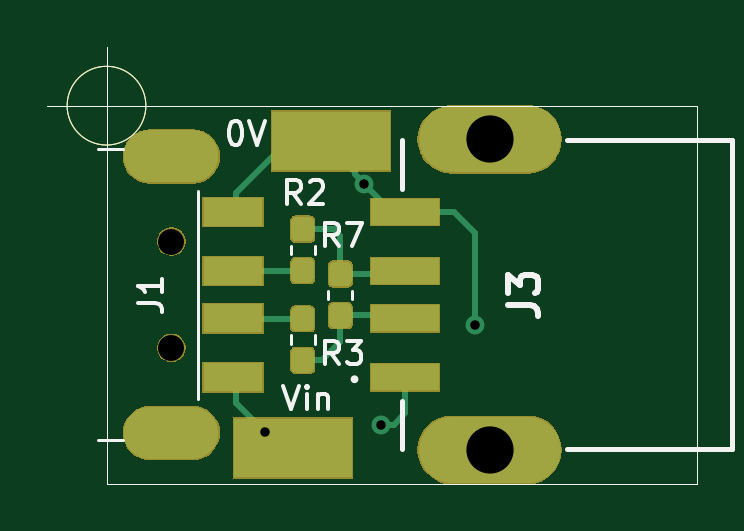
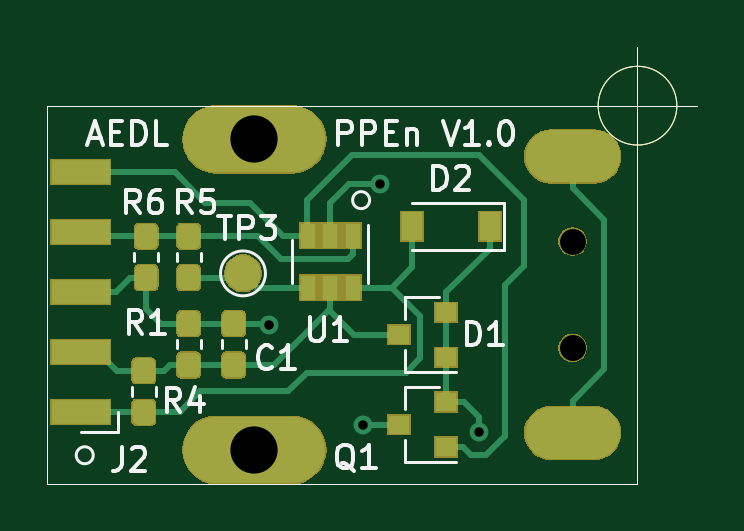
Circuit board: 9 layer files. Board 27.5 x 18.5 mm.
- bottom_copper: CacPP_PIC10-B_Cu.gbr (24597 bytes)
- bottom_mask: CacPP_PIC10-B_Mask.gbr (22266 bytes)
- bottom_silk: CacPP_PIC10-B_SilkS.gbr (11630 bytes)
- outline: CacPP_PIC10-Edge_Cuts.gbr (975 bytes)
- top_copper: CacPP_PIC10-F_Cu.gbr (14310 bytes)
- top_mask: CacPP_PIC10-F_Mask.gbr (16236 bytes)
- top_silk: CacPP_PIC10-F_SilkS.gbr (5488 bytes)
- drill: CacPP_PIC10-NPTH.drl (333 bytes)
- drill: CacPP_PIC10-PTH.drl (536 bytes)

=== bottom_copper: CacPP_PIC10-B_Cu.gbr (24597 bytes, source omitted) ===
=== bottom_mask: CacPP_PIC10-B_Mask.gbr (22266 bytes, source omitted) ===
=== bottom_silk: CacPP_PIC10-B_SilkS.gbr (11630 bytes, source omitted) ===
=== outline: CacPP_PIC10-Edge_Cuts.gbr ===
G04 #@! TF.GenerationSoftware,KiCad,Pcbnew,(5.1.2)-2*
G04 #@! TF.CreationDate,2019-08-27T22:51:35+12:00*
G04 #@! TF.ProjectId,CacPP_PIC10,43616350-505f-4504-9943-31302e6b6963,rev?*
G04 #@! TF.SameCoordinates,Original*
G04 #@! TF.FileFunction,Profile,NP*
%FSLAX46Y46*%
G04 Gerber Fmt 4.6, Leading zero omitted, Abs format (unit mm)*
G04 Created by KiCad (PCBNEW (5.1.2)-2) date 2019-08-27 22:51:35*
%MOMM*%
%LPD*%
G04 APERTURE LIST*
%ADD10C,0.050000*%
G04 APERTURE END LIST*
D10*
X51666666Y-30000000D02*
G75*
G03X51666666Y-30000000I-1666666J0D01*
G01*
X47500000Y-30000000D02*
X52500000Y-30000000D01*
X50000000Y-27500000D02*
X50000000Y-32500000D01*
X50000000Y-46000000D02*
X53000000Y-46000000D01*
X50000000Y-30000000D02*
X50000000Y-46000000D01*
X53000000Y-30000000D02*
X50000000Y-30000000D01*
X75000000Y-30000000D02*
X53000000Y-30000000D01*
X75000000Y-46000000D02*
X53000000Y-46000000D01*
X75000000Y-30000000D02*
X75000000Y-46000000D01*
M02*

=== top_copper: CacPP_PIC10-F_Cu.gbr (14310 bytes, source omitted) ===
=== top_mask: CacPP_PIC10-F_Mask.gbr (16236 bytes, source omitted) ===
=== top_silk: CacPP_PIC10-F_SilkS.gbr ===
G04 #@! TF.GenerationSoftware,KiCad,Pcbnew,(5.1.2)-2*
G04 #@! TF.CreationDate,2019-08-27T22:51:35+12:00*
G04 #@! TF.ProjectId,CacPP_PIC10,43616350-505f-4504-9943-31302e6b6963,rev?*
G04 #@! TF.SameCoordinates,Original*
G04 #@! TF.FileFunction,Legend,Top*
G04 #@! TF.FilePolarity,Positive*
%FSLAX46Y46*%
G04 Gerber Fmt 4.6, Leading zero omitted, Abs format (unit mm)*
G04 Created by KiCad (PCBNEW (5.1.2)-2) date 2019-08-27 22:51:35*
%MOMM*%
%LPD*%
G04 APERTURE LIST*
%ADD10C,0.050000*%
%ADD11C,0.200000*%
%ADD12C,0.120000*%
%ADD13C,0.254000*%
%ADD14C,0.150000*%
G04 APERTURE END LIST*
D10*
X51666666Y-30000000D02*
G75*
G03X51666666Y-30000000I-1666666J0D01*
G01*
X47500000Y-30000000D02*
X52500000Y-30000000D01*
X50000000Y-27500000D02*
X50000000Y-32500000D01*
X50000000Y-46000000D02*
X53000000Y-46000000D01*
X50000000Y-30000000D02*
X50000000Y-46000000D01*
X53000000Y-30000000D02*
X50000000Y-30000000D01*
X75000000Y-30000000D02*
X53000000Y-30000000D01*
X75000000Y-46000000D02*
X53000000Y-46000000D01*
X75000000Y-30000000D02*
X75000000Y-46000000D01*
D11*
X60561000Y-41582000D02*
G75*
G03X60561000Y-41582000I-61000J0D01*
G01*
X62500000Y-31450000D02*
X62500000Y-33513000D01*
X62500000Y-44550000D02*
X62500000Y-42487000D01*
X76500000Y-31450000D02*
X69500000Y-31450000D01*
X76500000Y-44550000D02*
X76500000Y-31450000D01*
X69500000Y-44550000D02*
X76500000Y-44550000D01*
D12*
X50700000Y-31855000D02*
X49650000Y-31855000D01*
X50700000Y-44145000D02*
X49650000Y-44145000D01*
X53870000Y-42400000D02*
X53870000Y-33600000D01*
X57790000Y-35928733D02*
X57790000Y-36271267D01*
X58810000Y-35928733D02*
X58810000Y-36271267D01*
X57790000Y-40071267D02*
X57790000Y-39728733D01*
X58810000Y-40071267D02*
X58810000Y-39728733D01*
X59390000Y-38171267D02*
X59390000Y-37828733D01*
X60410000Y-38171267D02*
X60410000Y-37828733D01*
D13*
X67004523Y-38423333D02*
X67911666Y-38423333D01*
X68093095Y-38483809D01*
X68214047Y-38604761D01*
X68274523Y-38786190D01*
X68274523Y-38907142D01*
X67004523Y-37939523D02*
X67004523Y-37153333D01*
X67488333Y-37576666D01*
X67488333Y-37395238D01*
X67548809Y-37274285D01*
X67609285Y-37213809D01*
X67730238Y-37153333D01*
X68032619Y-37153333D01*
X68153571Y-37213809D01*
X68214047Y-37274285D01*
X68274523Y-37395238D01*
X68274523Y-37758095D01*
X68214047Y-37879047D01*
X68153571Y-37939523D01*
D14*
X51352380Y-38333333D02*
X52066666Y-38333333D01*
X52209523Y-38380952D01*
X52304761Y-38476190D01*
X52352380Y-38619047D01*
X52352380Y-38714285D01*
X52352380Y-37333333D02*
X52352380Y-37904761D01*
X52352380Y-37619047D02*
X51352380Y-37619047D01*
X51495238Y-37714285D01*
X51590476Y-37809523D01*
X51638095Y-37904761D01*
X55423809Y-30652380D02*
X55519047Y-30652380D01*
X55614285Y-30700000D01*
X55661904Y-30747619D01*
X55709523Y-30842857D01*
X55757142Y-31033333D01*
X55757142Y-31271428D01*
X55709523Y-31461904D01*
X55661904Y-31557142D01*
X55614285Y-31604761D01*
X55519047Y-31652380D01*
X55423809Y-31652380D01*
X55328571Y-31604761D01*
X55280952Y-31557142D01*
X55233333Y-31461904D01*
X55185714Y-31271428D01*
X55185714Y-31033333D01*
X55233333Y-30842857D01*
X55280952Y-30747619D01*
X55328571Y-30700000D01*
X55423809Y-30652380D01*
X56042857Y-30652380D02*
X56376190Y-31652380D01*
X56709523Y-30652380D01*
X57476190Y-41852380D02*
X57809523Y-42852380D01*
X58142857Y-41852380D01*
X58476190Y-42852380D02*
X58476190Y-42185714D01*
X58476190Y-41852380D02*
X58428571Y-41900000D01*
X58476190Y-41947619D01*
X58523809Y-41900000D01*
X58476190Y-41852380D01*
X58476190Y-41947619D01*
X58952380Y-42185714D02*
X58952380Y-42852380D01*
X58952380Y-42280952D02*
X59000000Y-42233333D01*
X59095238Y-42185714D01*
X59238095Y-42185714D01*
X59333333Y-42233333D01*
X59380952Y-42328571D01*
X59380952Y-42852380D01*
X58233333Y-34152380D02*
X57900000Y-33676190D01*
X57661904Y-34152380D02*
X57661904Y-33152380D01*
X58042857Y-33152380D01*
X58138095Y-33200000D01*
X58185714Y-33247619D01*
X58233333Y-33342857D01*
X58233333Y-33485714D01*
X58185714Y-33580952D01*
X58138095Y-33628571D01*
X58042857Y-33676190D01*
X57661904Y-33676190D01*
X58614285Y-33247619D02*
X58661904Y-33200000D01*
X58757142Y-33152380D01*
X58995238Y-33152380D01*
X59090476Y-33200000D01*
X59138095Y-33247619D01*
X59185714Y-33342857D01*
X59185714Y-33438095D01*
X59138095Y-33580952D01*
X58566666Y-34152380D01*
X59185714Y-34152380D01*
X59833333Y-40952380D02*
X59500000Y-40476190D01*
X59261904Y-40952380D02*
X59261904Y-39952380D01*
X59642857Y-39952380D01*
X59738095Y-40000000D01*
X59785714Y-40047619D01*
X59833333Y-40142857D01*
X59833333Y-40285714D01*
X59785714Y-40380952D01*
X59738095Y-40428571D01*
X59642857Y-40476190D01*
X59261904Y-40476190D01*
X60166666Y-39952380D02*
X60785714Y-39952380D01*
X60452380Y-40333333D01*
X60595238Y-40333333D01*
X60690476Y-40380952D01*
X60738095Y-40428571D01*
X60785714Y-40523809D01*
X60785714Y-40761904D01*
X60738095Y-40857142D01*
X60690476Y-40904761D01*
X60595238Y-40952380D01*
X60309523Y-40952380D01*
X60214285Y-40904761D01*
X60166666Y-40857142D01*
X59833333Y-35952380D02*
X59500000Y-35476190D01*
X59261904Y-35952380D02*
X59261904Y-34952380D01*
X59642857Y-34952380D01*
X59738095Y-35000000D01*
X59785714Y-35047619D01*
X59833333Y-35142857D01*
X59833333Y-35285714D01*
X59785714Y-35380952D01*
X59738095Y-35428571D01*
X59642857Y-35476190D01*
X59261904Y-35476190D01*
X60166666Y-34952380D02*
X60833333Y-34952380D01*
X60404761Y-35952380D01*
M02*

=== drill: CacPP_PIC10-NPTH.drl ===
M48
; DRILL file {KiCad (5.1.2)-2} date 27/08/2019 22:32:59
; FORMAT={-:-/ absolute / inch / decimal}
; #@! TF.CreationDate,2019-08-27T22:32:59+12:00
; #@! TF.GenerationSoftware,Kicad,Pcbnew,(5.1.2)-2
; #@! TF.FileFunction,NonPlated,1,2,NPTH
FMAT,2
INCH
T1C0.0433
%
G90
G05
T1
X2.0768Y-1.4075
X2.0768Y-1.5846
T0
M30

=== drill: CacPP_PIC10-PTH.drl ===
M48
; DRILL file {KiCad (5.1.2)-2} date 27/08/2019 22:32:59
; FORMAT={-:-/ absolute / inch / decimal}
; #@! TF.CreationDate,2019-08-27T22:32:59+12:00
; #@! TF.GenerationSoftware,Kicad,Pcbnew,(5.1.2)-2
; #@! TF.FileFunction,Plated,1,2,PTH
FMAT,2
INCH
T1C0.0157
T2C0.0276
T3C0.0787
%
G90
G05
T1
X2.2323Y-1.7244
X2.3976Y-1.311
X2.4252Y-1.7126
X2.5827Y-1.5472
T3
X2.6071Y-1.2374
X2.6071Y-1.7547
T2
G00X2.1122Y-1.2657
M15
G01X2.0413Y-1.2657
M16
G05
G00X2.1122Y-1.7264
M15
G01X2.0413Y-1.7264
M16
G05
T0
M30

